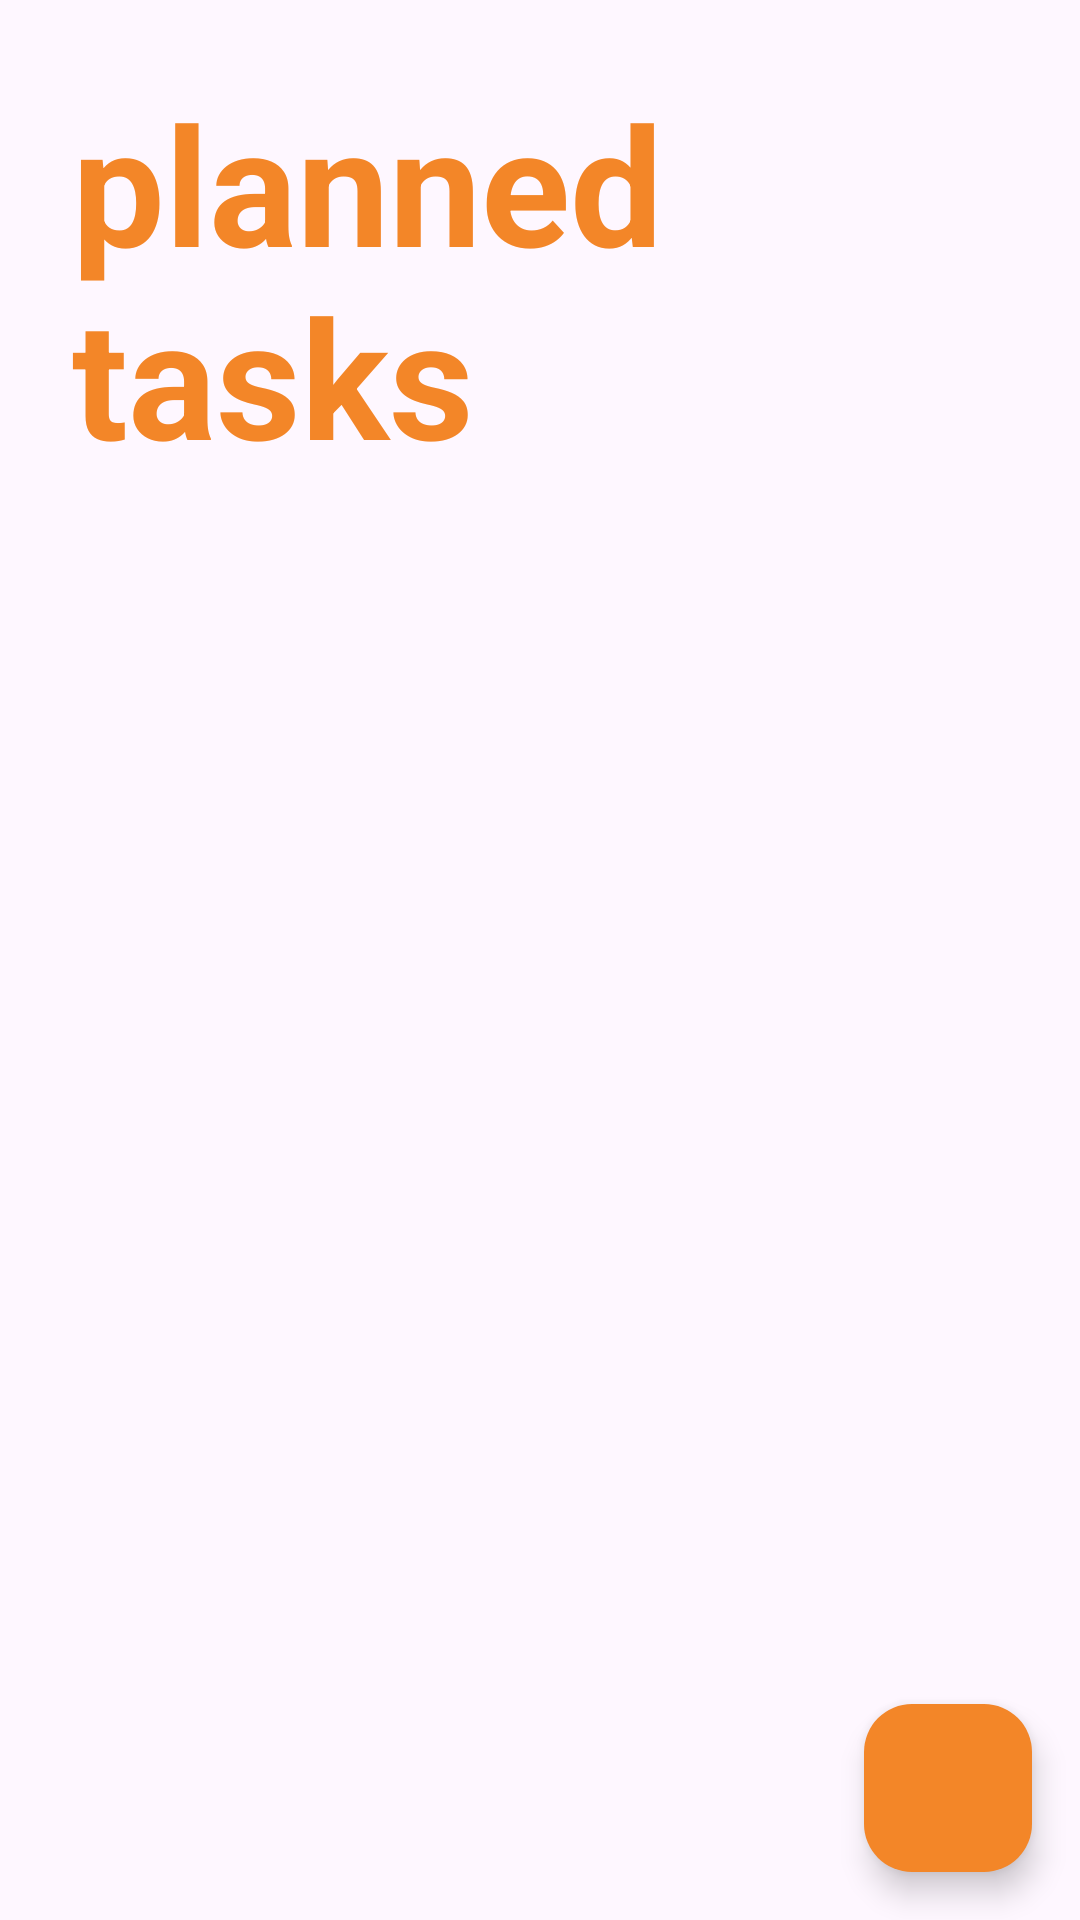

Reconstruct the res/layout file that produces this screen, plus the resources it refers to.
<!-- AndroidManifest.xml: application theme Base.Theme.NewLogin -->
<!-- res/layout/fragment_planned_tasks.xml -->
<?xml version="1.0" encoding="utf-8"?>
<RelativeLayout xmlns:android="http://schemas.android.com/apk/res/android"
    xmlns:app="http://schemas.android.com/apk/res-auto"
    xmlns:tools="http://schemas.android.com/tools"
    android:layout_width="match_parent"
    android:layout_height="match_parent"
    tools:context=".inApp.PlannedTasksFragment">


    <TextView
        android:id="@+id/PageTitle"
        android:layout_width="match_parent"
        android:layout_height="wrap_content"
        android:layout_marginStart="16dp"
        android:layout_marginTop="16dp"
        android:layout_marginEnd="16dp"
        android:layout_marginBottom="16dp"
        android:padding="8dp"
        android:textColor="@color/Default_color_for_app"
        android:textSize="55sp"
        android:textStyle="bold"
        android:text="planned tasks" />

    <androidx.recyclerview.widget.RecyclerView
        android:id="@+id/recyclerView_plannedTasks"
        android:layout_width="match_parent"
        android:layout_height="wrap_content"
        android:layout_marginTop="20dp"
        android:padding="10dp"
        android:scrollbars="vertical"
        android:layout_below="@+id/PageTitle"
        android:layout_above="@+id/addTask"/>


    <com.google.android.material.floatingactionbutton.FloatingActionButton
        android:id="@+id/addTask"
        android:layout_width="wrap_content"
        android:layout_height="wrap_content"
        android:layout_alignParentEnd="true"
        android:layout_alignParentBottom="true"
        android:layout_marginStart="16dp"
        android:layout_marginTop="16dp"
        android:layout_marginEnd="16dp"
        android:layout_marginBottom="16dp"
        android:src="@drawable/ic_add"
        app:backgroundTint="@color/Default_color_for_app" />

    <ProgressBar
        android:layout_width="wrap_content"
        android:layout_height="wrap_content"
        android:id="@+id/progressBar_plannedTasks"
        android:visibility="gone"
        android:layout_centerInParent="true"/>

</RelativeLayout>
<!-- resources referenced by this layout -->
<resources>
  <color name="Default_color_for_app">#F38628</color>
  <style name="Base.Theme.NewLogin" parent="Theme.Material3.DayNight.NoActionBar">
          <item name="colorPrimary">@color/lavender</item>
          <item name="colorPrimaryVariant">@color/lavender</item>
          <item name="colorOnPrimary">@color/white</item>
      </style>
  <color name="lavender">#8692f7</color>
  <color name="white">#FFFFFFFF</color>
</resources>
